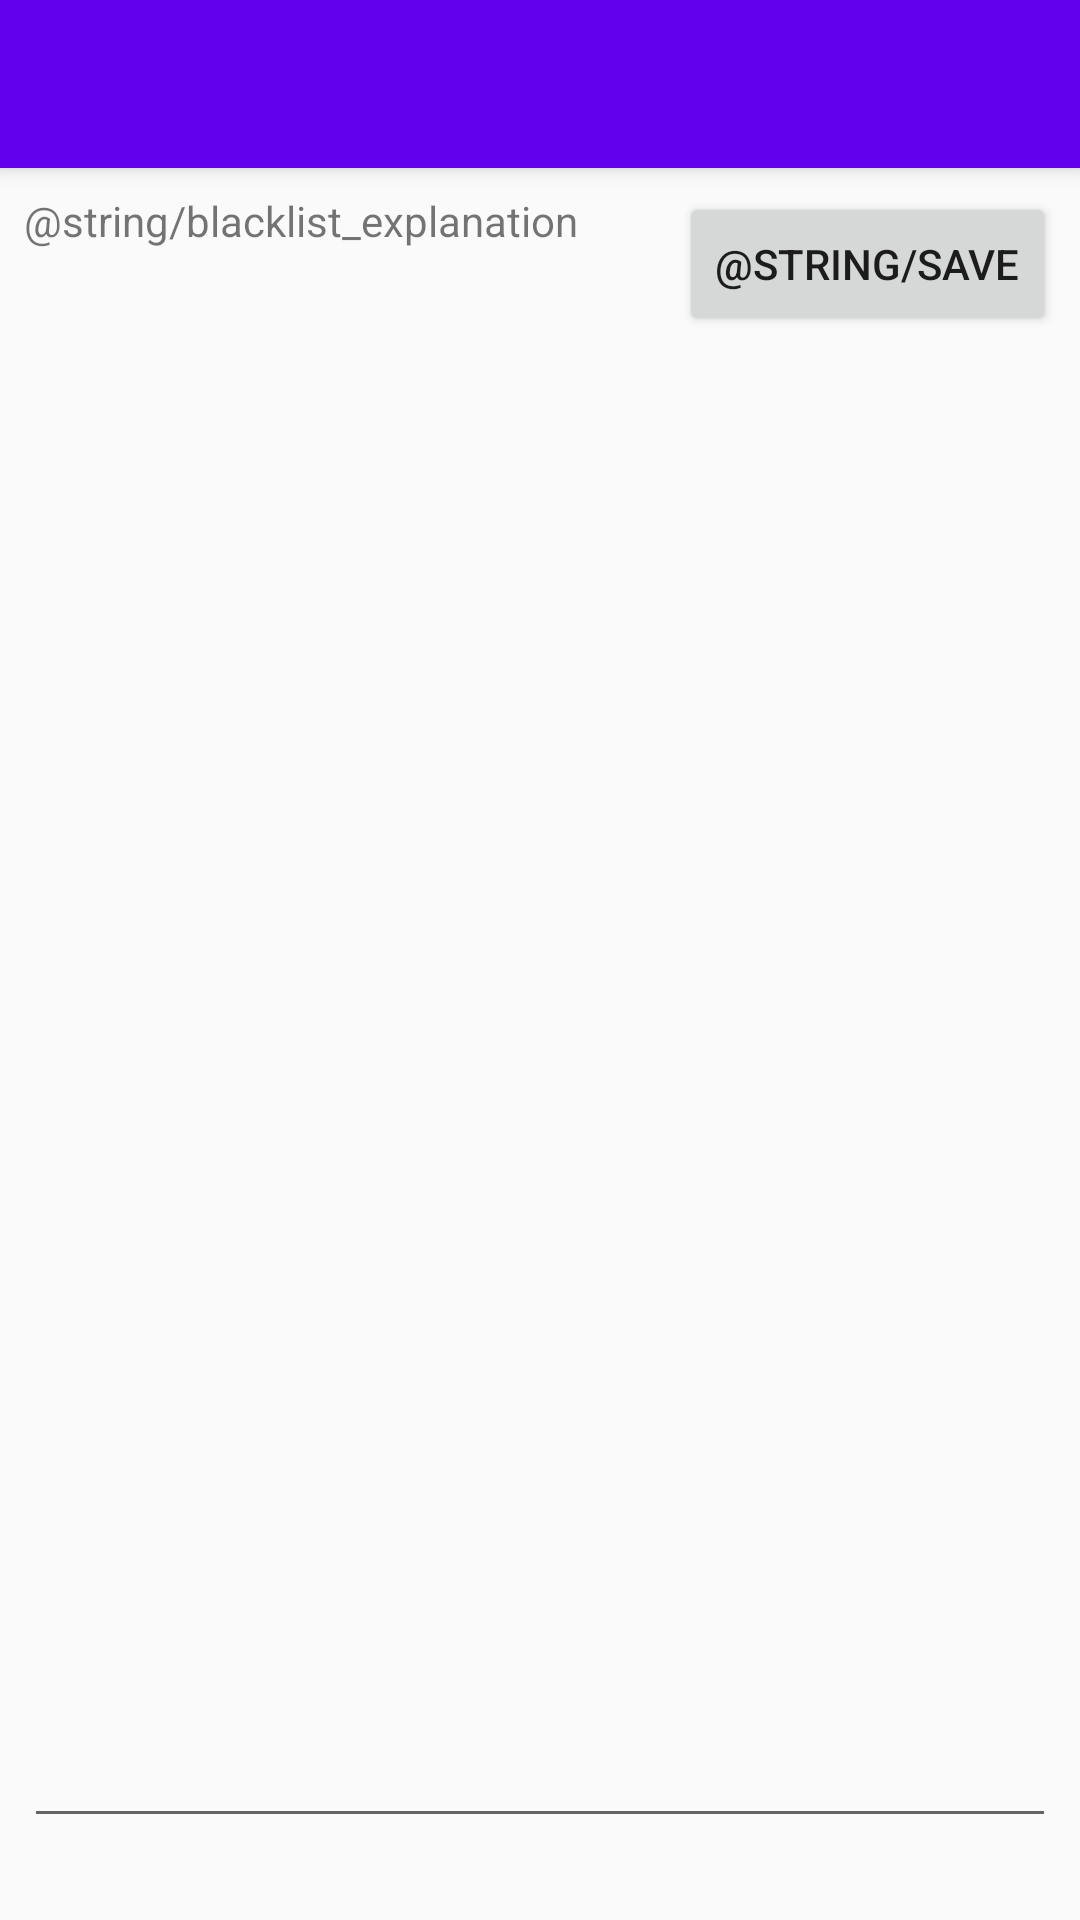

This screen was rendered from an Android layout file. Write that file and the resources it references.
<!-- AndroidManifest.xml: activity theme AppTheme.NoActionBar -->
<!-- res/layout/activity_blacklist.xml -->
<?xml version="1.0" encoding="utf-8"?>
<android.support.design.widget.CoordinatorLayout xmlns:android="http://schemas.android.com/apk/res/android"
    xmlns:app="http://schemas.android.com/apk/res-auto"
    xmlns:tools="http://schemas.android.com/tools"
    android:layout_width="match_parent"
    android:layout_height="match_parent"
    tools:context="com.example.darre.cis357_project.BlacklistActivity">

    <android.support.design.widget.AppBarLayout
        android:layout_width="match_parent"
        android:layout_height="wrap_content"
        android:theme="@style/AppTheme.AppBarOverlay">

        <android.support.v7.widget.Toolbar
            android:id="@+id/toolbar"
            android:layout_width="match_parent"
            android:layout_height="?attr/actionBarSize"
            android:background="?attr/colorPrimary"
            app:popupTheme="@style/AppTheme.PopupOverlay" />

    </android.support.design.widget.AppBarLayout>

    <include layout="@layout/content_blacklist" />

</android.support.design.widget.CoordinatorLayout>
<!-- res/layout/content_blacklist.xml (included above) -->
<?xml version="1.0" encoding="utf-8"?>
<android.support.constraint.ConstraintLayout xmlns:android="http://schemas.android.com/apk/res/android"
    xmlns:app="http://schemas.android.com/apk/res-auto"
    xmlns:tools="http://schemas.android.com/tools"
    android:layout_width="match_parent"
    android:layout_height="match_parent"
    app:layout_behavior="@string/appbar_scrolling_view_behavior"
    tools:context="com.example.darre.cis357_project.BlacklistActivity"
    tools:showIn="@layout/activity_blacklist">

    <EditText
        android:id="@+id/blacklistText"
        android:layout_width="0dp"
        android:layout_height="494dp"
        android:layout_marginBottom="8dp"
        android:layout_marginEnd="8dp"
        android:layout_marginStart="8dp"
        android:layout_marginTop="16dp"
        app:layout_constraintBottom_toBottomOf="parent"
        app:layout_constraintEnd_toEndOf="parent"
        app:layout_constraintStart_toStartOf="parent"
        app:layout_constraintTop_toBottomOf="@+id/textView" />

    <TextView
        android:id="@+id/textView"
        android:layout_width="0dp"
        android:layout_height="wrap_content"
        android:layout_marginEnd="8dp"
        android:layout_marginStart="8dp"
        android:layout_marginTop="8dp"
        android:text="@string/blacklist_explanation"
        app:layout_constraintEnd_toStartOf="@+id/saveButton"
        app:layout_constraintStart_toStartOf="parent"
        app:layout_constraintTop_toTopOf="parent" />

    <Button
        android:id="@+id/saveButton"
        android:layout_width="wrap_content"
        android:layout_height="wrap_content"
        android:layout_marginEnd="8dp"
        android:layout_marginTop="8dp"
        android:text="@string/save"
        app:layout_constraintEnd_toEndOf="parent"
        app:layout_constraintTop_toTopOf="parent" />

</android.support.constraint.ConstraintLayout>
<!-- resources referenced by this layout -->
<resources>
  <style name="AppTheme.AppBarOverlay" parent="ThemeOverlay.AppCompat.Dark.ActionBar" />
  <style name="AppTheme.PopupOverlay" parent="ThemeOverlay.AppCompat.Light" />
  <style name="AppTheme.NoActionBar">
          <item name="windowActionBar">false</item>
          <item name="windowNoTitle">true</item>
      </style>
</resources>
